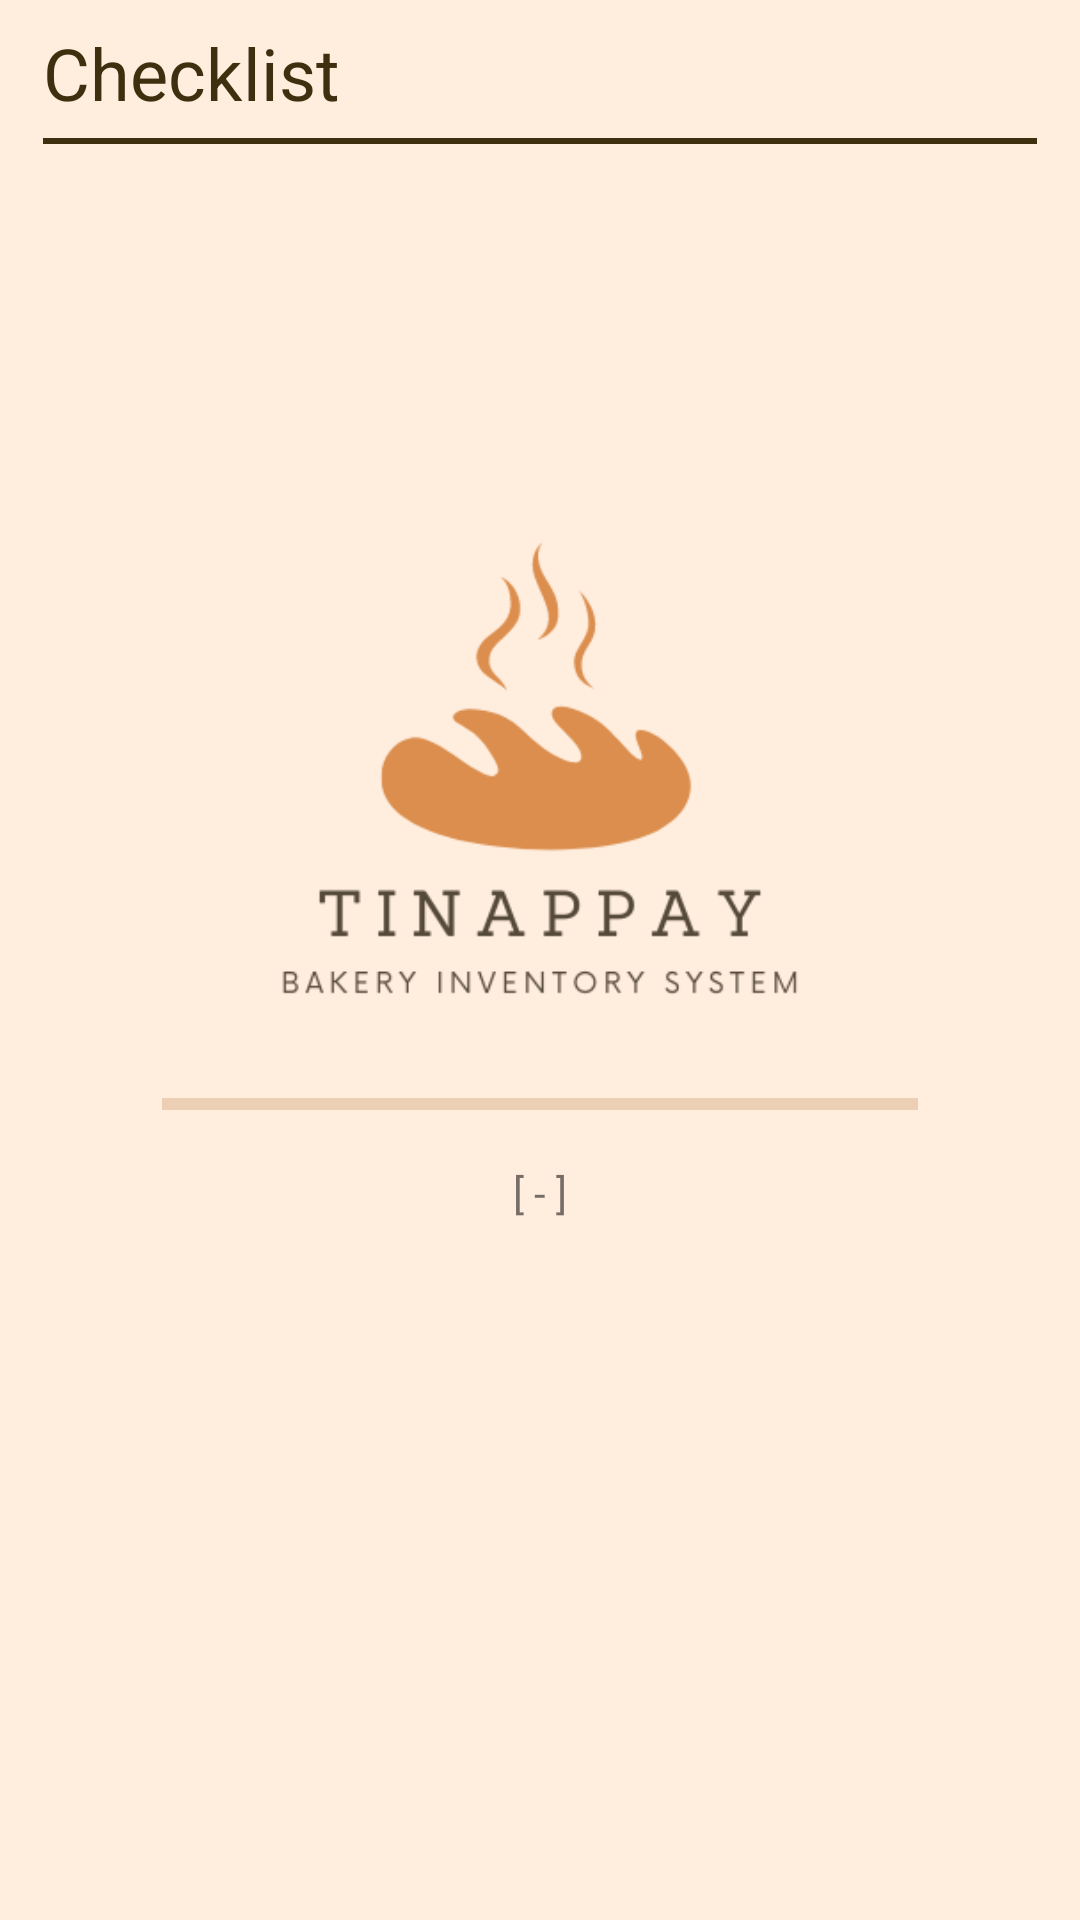

Write the Android layout XML for this screen, with the resource values it uses.
<!-- AndroidManifest.xml: application theme Theme.Tinappay -->
<!-- res/layout/activity_checklist.xml -->
<?xml version="1.0" encoding="utf-8"?>
<androidx.constraintlayout.widget.ConstraintLayout xmlns:android="http://schemas.android.com/apk/res/android"
    xmlns:app="http://schemas.android.com/apk/res-auto"
    xmlns:tools="http://schemas.android.com/tools"
    android:layout_width="match_parent"
    android:layout_height="match_parent"
    android:background="@color/background"
    tools:context=".checklist.ChecklistActivity">

    <include
        android:id="@+id/cl_cl_loading"
        layout="@layout/layout_loading"
        android:layout_width="0dp"
        android:layout_height="0dp"
        app:layout_constraintBottom_toBottomOf="parent"
        app:layout_constraintEnd_toEndOf="parent"
        app:layout_constraintStart_toStartOf="parent"
        app:layout_constraintTop_toTopOf="@+id/gl_cl_top" />

    <include
        android:id="@+id/cl_cl_empty_notice"
        layout="@layout/layout_empty_notice"
        android:layout_width="0dp"
        android:layout_height="0dp"
        android:visibility="gone"
        app:layout_constraintBottom_toBottomOf="parent"
        app:layout_constraintEnd_toEndOf="parent"
        app:layout_constraintStart_toStartOf="parent"
        app:layout_constraintTop_toTopOf="@+id/gl_cl_top" />

    <TextView
        android:id="@+id/tv_cl_title"
        android:layout_width="wrap_content"
        android:layout_height="wrap_content"
        android:text="@string/home_checklist"
        android:textColor="@color/text_color"
        android:textSize="24sp"
        app:layout_constraintBottom_toTopOf="@+id/gl_cl_top"
        app:layout_constraintStart_toStartOf="@+id/gl_cl_left"
        app:layout_constraintTop_toTopOf="parent" />

    <androidx.constraintlayout.widget.Guideline
        android:id="@+id/gl_cl_left"
        android:layout_width="wrap_content"
        android:layout_height="wrap_content"
        android:orientation="vertical"
        app:layout_constraintGuide_percent="0.04" />

    <androidx.constraintlayout.widget.Guideline
        android:id="@+id/gl_cl_right"
        android:layout_width="wrap_content"
        android:layout_height="wrap_content"
        android:orientation="vertical"
        app:layout_constraintGuide_percent="0.96" />

    <androidx.constraintlayout.widget.Guideline
        android:id="@+id/gl_cl_top"
        android:layout_width="wrap_content"
        android:layout_height="wrap_content"
        android:orientation="horizontal"
        app:layout_constraintGuide_percent="0.075" />

    <View
        android:id="@+id/cl_title_divider"
        android:layout_width="0dp"
        android:layout_height="2dp"
        android:background="@color/text_color"
        app:layout_constraintBottom_toTopOf="@+id/gl_cl_top"
        app:layout_constraintEnd_toStartOf="@+id/gl_cl_right"
        app:layout_constraintStart_toStartOf="@+id/gl_cl_left" />

    <androidx.recyclerview.widget.RecyclerView
        android:id="@+id/rv_cl"
        android:layout_width="0dp"
        android:layout_height="0dp"
        android:layout_marginTop="16dp"
        android:overScrollMode="never"
        app:layout_constraintBottom_toBottomOf="parent"
        app:layout_constraintEnd_toStartOf="@+id/gl_cl_right"
        app:layout_constraintStart_toStartOf="@+id/gl_cl_left"
        app:layout_constraintTop_toTopOf="@+id/gl_cl_top" />

</androidx.constraintlayout.widget.ConstraintLayout>
<!-- res/layout/layout_loading.xml (included above) -->
<?xml version="1.0" encoding="utf-8"?>
<androidx.constraintlayout.widget.ConstraintLayout xmlns:android="http://schemas.android.com/apk/res/android"
    xmlns:app="http://schemas.android.com/apk/res-auto"
    xmlns:tools="http://schemas.android.com/tools"
    android:id="@+id/cl_loading"
    android:layout_width="match_parent"
    android:layout_height="wrap_content"
    android:background="@color/background">

    <androidx.constraintlayout.widget.Guideline
        android:id="@+id/gl_l_left"
        android:layout_width="wrap_content"
        android:layout_height="wrap_content"
        android:orientation="vertical"
        app:layout_constraintGuide_percent=".25" />

    <androidx.constraintlayout.widget.Guideline
        android:id="@+id/gl_l_left2"
        android:layout_width="wrap_content"
        android:layout_height="wrap_content"
        android:orientation="vertical"
        app:layout_constraintGuide_percent=".15" />

    <androidx.constraintlayout.widget.Guideline
        android:id="@+id/gl_l_right"
        android:layout_width="wrap_content"
        android:layout_height="wrap_content"
        android:orientation="vertical"
        app:layout_constraintGuide_percent=".75" />

    <androidx.constraintlayout.widget.Guideline
        android:id="@+id/gl_l_right2"
        android:layout_width="wrap_content"
        android:layout_height="wrap_content"
        android:orientation="vertical"
        app:layout_constraintGuide_percent=".85" />

    <androidx.constraintlayout.widget.Guideline
        android:id="@+id/gl_l_half"
        android:layout_width="wrap_content"
        android:layout_height="wrap_content"
        android:orientation="horizontal"
        app:layout_constraintGuide_percent="0.5" />

    <ImageView
        android:id="@+id/iv_loading_logo"
        android:layout_width="0dp"
        android:layout_height="wrap_content"
        android:adjustViewBounds="true"
        app:layout_constraintBottom_toTopOf="@+id/gl_l_half"
        app:layout_constraintEnd_toStartOf="@+id/gl_l_right"
        app:layout_constraintHorizontal_bias="0.0"
        app:layout_constraintStart_toStartOf="@+id/gl_l_left"
        app:srcCompat="@drawable/tinappay_logo" />

    <ProgressBar
        android:id="@+id/pb_loading"
        style="?android:attr/progressBarStyleHorizontal"
        android:layout_width="0dp"
        android:layout_height="wrap_content"
        android:layout_marginTop="16dp"
        android:progressBackgroundTint="@color/secondary"
        android:progressTint="@color/text_color"
        app:layout_constraintEnd_toStartOf="@+id/gl_l_right2"
        app:layout_constraintStart_toStartOf="@+id/gl_l_left2"
        app:layout_constraintTop_toTopOf="@+id/gl_l_half" />

    <TextView
        android:id="@+id/tv_l_description"
        android:layout_width="0dp"
        android:layout_height="wrap_content"
        android:layout_marginTop="12dp"
        android:gravity="center"
        android:text="@string/placeholder"
        app:layout_constraintEnd_toStartOf="@+id/gl_l_right"
        app:layout_constraintStart_toStartOf="@+id/gl_l_left"
        app:layout_constraintTop_toBottomOf="@+id/pb_loading" />
</androidx.constraintlayout.widget.ConstraintLayout>
<!-- res/layout/layout_empty_notice.xml (included above) -->
<?xml version="1.0" encoding="utf-8"?>
<androidx.constraintlayout.widget.ConstraintLayout xmlns:android="http://schemas.android.com/apk/res/android"
    xmlns:app="http://schemas.android.com/apk/res-auto"
    android:id="@+id/cl_empty"
    android:layout_width="match_parent"
    android:layout_height="wrap_content"
    android:background="@color/background">

    <androidx.constraintlayout.widget.Guideline
        android:id="@+id/gl_en_left"
        android:layout_width="wrap_content"
        android:layout_height="wrap_content"
        android:orientation="vertical"
        app:layout_constraintGuide_percent=".25" />

    <androidx.constraintlayout.widget.Guideline
        android:id="@+id/gl_en_left2"
        android:layout_width="wrap_content"
        android:layout_height="wrap_content"
        android:orientation="vertical"
        app:layout_constraintGuide_percent=".15" />

    <androidx.constraintlayout.widget.Guideline
        android:id="@+id/gl_en_right"
        android:layout_width="wrap_content"
        android:layout_height="wrap_content"
        android:orientation="vertical"
        app:layout_constraintGuide_percent=".75" />

    <androidx.constraintlayout.widget.Guideline
        android:id="@+id/gl_en_right2"
        android:layout_width="wrap_content"
        android:layout_height="wrap_content"
        android:orientation="vertical"
        app:layout_constraintGuide_percent=".85" />

    <androidx.constraintlayout.widget.Guideline
        android:id="@+id/gl_en_half"
        android:layout_width="wrap_content"
        android:layout_height="wrap_content"
        android:orientation="horizontal"
        app:layout_constraintGuide_percent="0.5" />

    <ImageView
        android:id="@+id/iv_empty"
        android:layout_width="0dp"
        android:layout_height="wrap_content"
        android:adjustViewBounds="true"
        app:tint="@color/text_color"
        app:layout_constraintBottom_toTopOf="@+id/gl_en_half"
        app:layout_constraintEnd_toStartOf="@+id/gl_en_right"
        app:layout_constraintHorizontal_bias="0.0"
        app:layout_constraintStart_toStartOf="@+id/gl_en_left"
        app:srcCompat="@drawable/empty" />

    <TextView
        android:id="@+id/tv_en_description"
        android:layout_width="0dp"
        android:layout_height="wrap_content"
        android:layout_marginTop="12dp"
        android:gravity="center"
        android:text="@string/empty"
        android:textColor="@color/text_color"
        android:textSize="20sp"
        app:layout_constraintEnd_toStartOf="@+id/gl_en_right2"
        app:layout_constraintStart_toStartOf="@+id/gl_en_left2"
        app:layout_constraintTop_toTopOf="@+id/gl_en_half" />

</androidx.constraintlayout.widget.ConstraintLayout>
<!-- resources referenced by this layout -->
<resources>
  <color name="background">#FFffedde</color>
  <color name="secondary">#FFB5793B</color>
  <color name="text_color">#FF3C300F</color>
  <!-- drawable tinappay_logo: png bitmap (drawable, 15523 bytes) -->
  <string name="empty">Uh oh! It looks like nothing\'s here yet…</string>
  <string name="home_checklist">Checklist</string>
  <string name="placeholder">[ - ]</string>
  <style name="Theme.Tinappay" parent="Theme.MaterialComponents.DayNight.NoActionBar">
          
          <item name="colorPrimary">@color/gray_1</item>
          <item name="colorPrimaryVariant">@color/gray_1</item>
          <item name="colorOnPrimary">@color/white</item>
          
          <item name="colorSecondary">@color/gray_2</item>
          <item name="colorSecondaryVariant">@color/gray_2</item>
          <item name="colorOnSecondary">@color/black</item>
          
          <item name="android:statusBarColor" tools:targetApi="l">?attr/colorPrimaryVariant</item>
          
      </style>
  <color name="gray_1">#FF454545</color>
  <color name="white">#FFFFFFFF</color>
  <color name="gray_2">#FF808080</color>
  <color name="black">#FF000000</color>
</resources>
